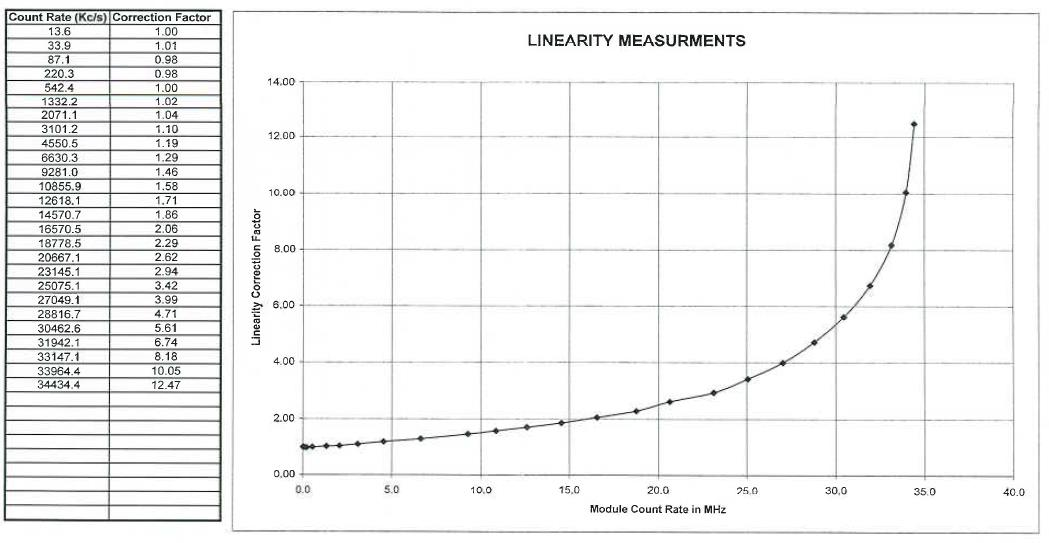

The data file committed next to this chart (first rows):
count, factor
13.6, 1.00
33.9, 1.01
87.1, 0.98
220.3, 0.98
542.4, 1.00
1332, 1.02
2071, 1.04
3101, 1.10
4550, 1.19
6630, 1.29
9281, 1.46
10856, 1.58
12618, 1.71
14571, 1.86
16570, 2.06
18778, 2.29
20667, 2.62
23145, 2.94
25075, 3.42
27049, 3.99
28817, 4.71
30463, 5.61
31942, 6.74
33147, 8.18
33964, 10.05
34434, 12.47
